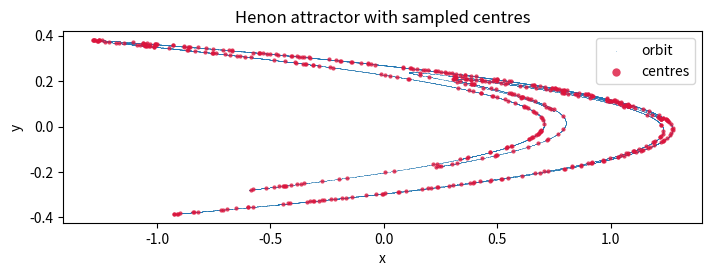
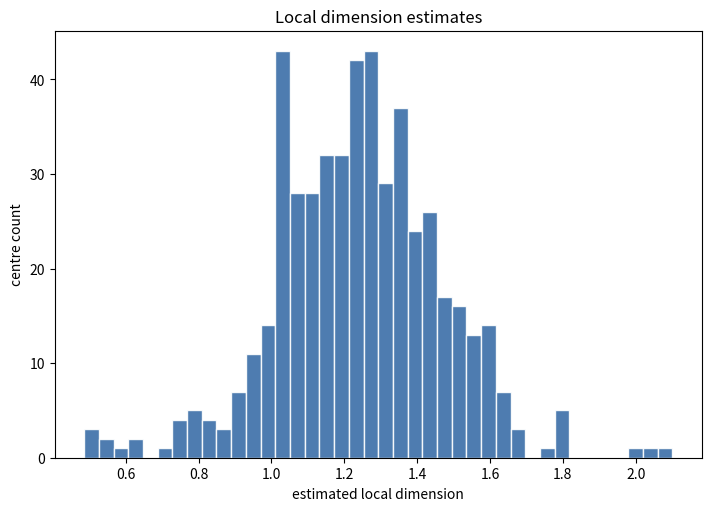
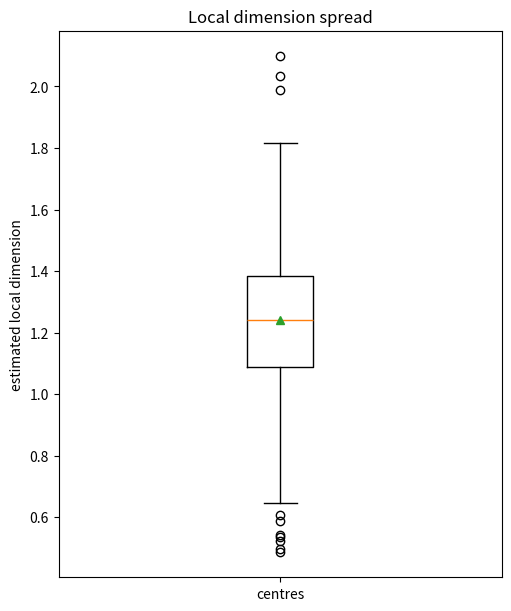
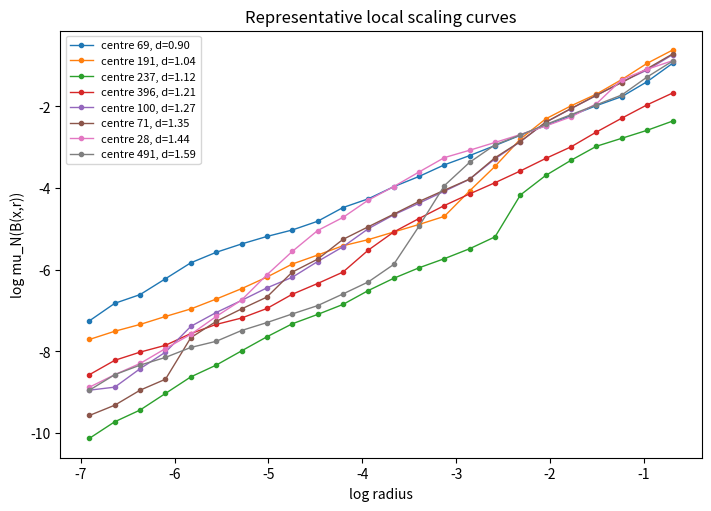
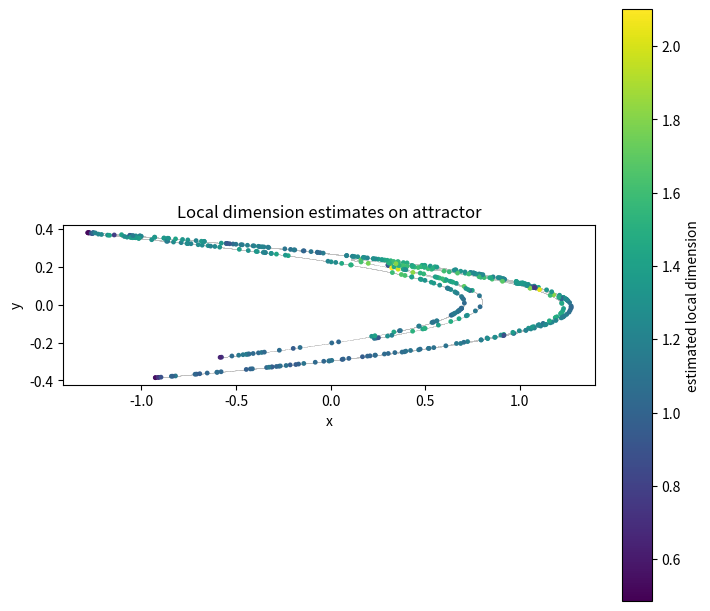
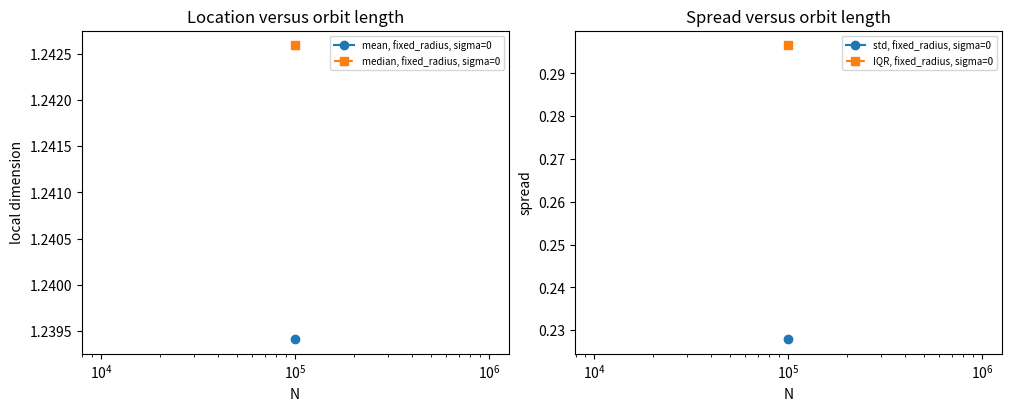
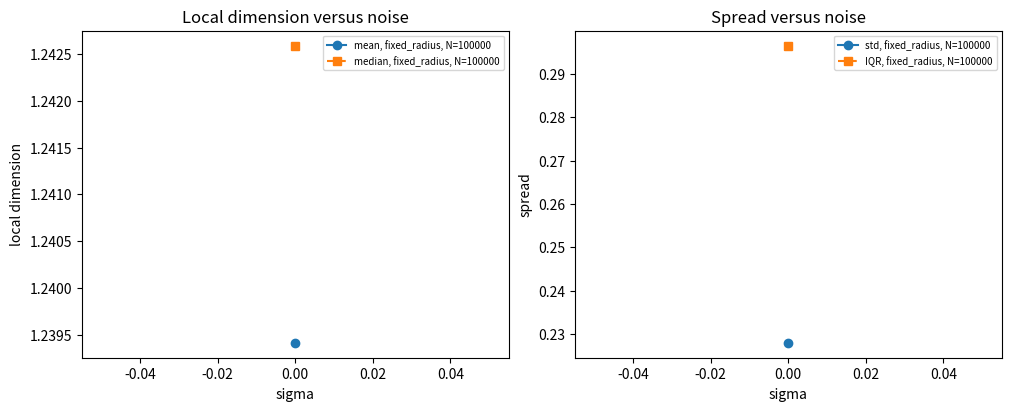

These figures' Python source, in order:
#!/usr/bin/env python3
"""
Estimate local dimensions for the empirical SRB measure of the Henon map.

For centres z_i sampled from a long orbit, this script estimates

    mu_N(B(z_i, r)) = #{z_k : ||z_k - z_i|| < r} / N

and fits the local slope of log(mu_N(B(z_i, r))) versus log(r).

Two estimators are available:
- fixed-radius: use one physical radius grid for every N. This is useful for
  finite-scale diagnostics, but it does not test the exact-dimensional limit
  unless the radius window is also moved toward zero.
- k-nearest-neighbor: use centre-dependent radii given by neighbor counts
  k ~= N^alpha with 0 < alpha < 1. Then k -> infinity while k/N -> 0, so the
  fitted mass window shrinks toward the local dimension scale as N grows.

Warnings:
- Finite sample effects are severe for empirical local dimensions.
- Too-small radii often give zero or one counts and produce unstable slopes.
- Too-large radii see global attractor geometry rather than local scaling.
- High R^2 only says the selected finite scaling window is close to linear; it
  does not prove true exact dimensionality.
- Results depend strongly on the chosen scaling region, orbit length, transient,
  centre sample, and noise level.
"""

from __future__ import annotations

import argparse
from pathlib import Path

import matplotlib
import numpy as np
import pandas as pd
from scipy.spatial import cKDTree

matplotlib.use("Agg")
import matplotlib.pyplot as plt


def sample_unit_disk(rng: np.random.Generator) -> tuple[float, float]:
    """Sample uniformly from the unit disk B(0, 1)."""
    radius = np.sqrt(rng.random())
    angle = 2.0 * np.pi * rng.random()
    return float(radius * np.cos(angle)), float(radius * np.sin(angle))


def henon_orbit(
    a: float,
    b: float,
    n: int,
    transient: int,
    x0: float,
    y0: float,
    sigma: float,
    seed: int,
    divergence_bound: float,
) -> np.ndarray:
    """Generate a deterministic or bounded-noise Henon orbit after transient removal."""
    rng = np.random.default_rng(seed)
    total = n + transient
    orbit = np.empty((n, 2), dtype=float)
    x, y = float(x0), float(y0)

    for i in range(total):
        with np.errstate(over="ignore", invalid="ignore"):
            x_next = 1.0 - a * x * x + y
            y_next = b * x
            if sigma > 0.0:
                xi, eta = sample_unit_disk(rng)
                x_next += sigma * xi
                y_next += sigma * eta
        x, y = x_next, y_next
        if (
            not np.isfinite(x)
            or not np.isfinite(y)
            or abs(x) > divergence_bound
            or abs(y) > divergence_bound
        ):
            raise FloatingPointError(
                f"Orbit diverged at total iterate {i + 1} for sigma={sigma:g}. "
                "For the additively forced Henon map, sufficiently large bounded kicks "
                "can leave the attracting region and then the quadratic term escapes."
            )
        if i >= transient:
            orbit[i - transient] = (x, y)

    return orbit


def linear_fit(x: np.ndarray, y: np.ndarray) -> tuple[float, float, float, int]:
    """Return slope, intercept, R^2, and number of valid points for y = slope*x + intercept."""
    valid = np.isfinite(x) & np.isfinite(y)
    x = x[valid]
    y = y[valid]
    if len(x) < 2:
        return np.nan, np.nan, np.nan, int(len(x))

    slope, intercept = np.polyfit(x, y, 1)
    predicted = slope * x + intercept
    ss_res = float(np.sum((y - predicted) ** 2))
    ss_tot = float(np.sum((y - np.mean(y)) ** 2))
    r_squared = 1.0 - ss_res / ss_tot if ss_tot > 0.0 else np.nan
    return float(slope), float(intercept), r_squared, int(len(x))


def percentile_interval(values: np.ndarray, confidence_level: float) -> tuple[float, float]:
    """Return a central percentile interval for finite values."""
    values = np.asarray(values, dtype=float)
    values = values[np.isfinite(values)]
    if len(values) == 0:
        return np.nan, np.nan
    alpha = 1.0 - confidence_level
    low, high = np.percentile(values, [100.0 * alpha / 2.0, 100.0 * (1.0 - alpha / 2.0)])
    return float(low), float(high)


def bootstrap_statistic_interval(
    values: np.ndarray,
    statistic,
    samples: int,
    confidence_level: float,
    seed: int,
) -> tuple[float, float]:
    """Bootstrap a scalar statistic over sampled centre estimates."""
    values = np.asarray(values, dtype=float)
    values = values[np.isfinite(values)]
    if len(values) == 0 or samples <= 0:
        return np.nan, np.nan

    rng = np.random.default_rng(seed)
    bootstrap_values = np.empty(samples, dtype=float)
    for i in range(samples):
        resampled = rng.choice(values, size=len(values), replace=True)
        bootstrap_values[i] = statistic(resampled)
    return percentile_interval(bootstrap_values, confidence_level)


def sample_centres(n: int, centres: int, seed: int) -> np.ndarray:
    """Sample orbit indices used as ball centres."""
    if centres <= 0:
        raise ValueError("--centres must be positive.")
    rng = np.random.default_rng(seed)
    size = min(centres, n)
    return np.sort(rng.choice(n, size=size, replace=False))


def fixed_radius_dimension_estimates(
    points: np.ndarray,
    centre_indices: np.ndarray,
    radii: np.ndarray,
    fit_start: int,
    fit_end: int,
) -> tuple[pd.DataFrame, pd.DataFrame]:
    """
    Estimate local dimensions for sampled centres with cKDTree radius queries.

    Centres are orbit points, so each count includes the centre itself. We subtract
    one at every positive radius to estimate counts from the rest of the empirical
    orbit. The denominator remains N, corresponding to mu_N with self-counting
    removed only to avoid the artificial one-point floor at tiny radii.
    """
    tree = cKDTree(points)
    n = len(points)
    log_r = np.log(radii)
    rows = []
    curve_rows = []

    fit_slice = slice(fit_start, fit_end)
    for centre_number, index in enumerate(centre_indices):
        centre = points[index]
        raw_counts = np.array(
            [tree.query_ball_point(centre, radius, return_length=True) for radius in radii],
            dtype=float,
        )
        counts = np.maximum(raw_counts - 1.0, 0.0)
        masses = counts / n
        log_mass = np.full_like(masses, np.nan, dtype=float)
        positive = masses > 0.0
        log_mass[positive] = np.log(masses[positive])

        slope, intercept, r_squared, fit_points = linear_fit(log_r[fit_slice], log_mass[fit_slice])
        rows.append(
            {
                "centre_number": centre_number,
                "orbit_index": int(index),
                "x": centre[0],
                "y": centre[1],
                "local_dimension": slope,
                "intercept": intercept,
                "r_squared": r_squared,
                "fit_points": fit_points,
                "min_fit_count": float(np.nanmin(counts[fit_slice])) if len(counts[fit_slice]) else np.nan,
                "max_fit_count": float(np.nanmax(counts[fit_slice])) if len(counts[fit_slice]) else np.nan,
                "estimator": "fixed_radius",
                "fit_min_radius": float(radii[fit_start]),
                "fit_max_radius": float(radii[fit_end - 1]),
                "fit_min_mass": float(np.nanmin(masses[fit_slice])) if len(masses[fit_slice]) else np.nan,
                "fit_max_mass": float(np.nanmax(masses[fit_slice])) if len(masses[fit_slice]) else np.nan,
            }
        )

        for radius, count, mass, lm in zip(radii, counts, masses, log_mass, strict=True):
            curve_rows.append(
                {
                    "centre_number": centre_number,
                    "orbit_index": int(index),
                    "radius": radius,
                    "count_excluding_self": int(count),
                    "mass": mass,
                    "log_radius": np.log(radius),
                    "log_mass": lm,
                    "estimator": "fixed_radius",
                }
            )

    return pd.DataFrame(rows), pd.DataFrame(curve_rows)


def neighbor_count_grid(n: int, min_exponent: float, max_exponent: float, count: int) -> np.ndarray:
    """Return logarithmically spaced k values with k -> infinity and k/N -> 0."""
    k_min = max(2, int(round(n**min_exponent)))
    k_max = max(k_min + 1, int(round(n**max_exponent)))
    k_max = min(k_max, n - 1)
    if k_max <= k_min:
        raise ValueError("The requested kNN count window is too small for this N.")
    values = np.unique(np.geomspace(k_min, k_max, count).astype(int))
    if len(values) < 2:
        values = np.array([k_min, k_max], dtype=int)
    return values


def knn_dimension_estimates(
    points: np.ndarray,
    centre_indices: np.ndarray,
    neighbor_counts: np.ndarray,
) -> tuple[pd.DataFrame, pd.DataFrame]:
    """
    Estimate local dimensions from k-nearest-neighbor radii.

    For each centre, the kth-neighbor distance r_k satisfies
    mu_N(B(x, r_k)) ~= k/N. Fitting log(k/N) against log(r_k) gives a local
    slope over a mass window that can shrink with N by choosing k = N^alpha,
    0 < alpha < 1.
    """
    tree = cKDTree(points)
    n = len(points)
    centres = points[centre_indices]
    query_counts = neighbor_counts + 1  # include the centre itself as nearest neighbor.
    distances, _ = tree.query(centres, k=query_counts, workers=-1)
    if distances.ndim == 1:
        distances = distances[:, np.newaxis]

    masses = neighbor_counts / n
    log_mass = np.log(masses)
    rows = []
    curve_rows = []

    for centre_number, (index, centre, centre_distances) in enumerate(
        zip(centre_indices, centres, distances, strict=True)
    ):
        valid = np.isfinite(centre_distances) & (centre_distances > 0.0)
        slope, intercept, r_squared, fit_points = linear_fit(np.log(centre_distances[valid]), log_mass[valid])

        valid_distances = centre_distances[valid]
        rows.append(
            {
                "centre_number": centre_number,
                "orbit_index": int(index),
                "x": centre[0],
                "y": centre[1],
                "local_dimension": slope,
                "intercept": intercept,
                "r_squared": r_squared,
                "fit_points": fit_points,
                "min_fit_count": int(neighbor_counts[valid][0]) if np.any(valid) else np.nan,
                "max_fit_count": int(neighbor_counts[valid][-1]) if np.any(valid) else np.nan,
                "estimator": "knn",
                "fit_min_radius": float(np.min(valid_distances)) if len(valid_distances) else np.nan,
                "fit_max_radius": float(np.max(valid_distances)) if len(valid_distances) else np.nan,
                "fit_min_mass": float(np.min(masses[valid])) if np.any(valid) else np.nan,
                "fit_max_mass": float(np.max(masses[valid])) if np.any(valid) else np.nan,
            }
        )

        for k, radius, mass in zip(neighbor_counts, centre_distances, masses, strict=True):
            positive = np.isfinite(radius) and radius > 0.0
            curve_rows.append(
                {
                    "centre_number": centre_number,
                    "orbit_index": int(index),
                    "radius": radius,
                    "count_excluding_self": int(k),
                    "mass": mass,
                    "log_radius": np.log(radius) if positive else np.nan,
                    "log_mass": np.log(mass),
                    "estimator": "knn",
                }
            )

    return pd.DataFrame(rows), pd.DataFrame(curve_rows)


def summary_statistics(
    estimates: pd.DataFrame,
    n: int,
    sigma: float,
    estimator: str,
    bootstrap_samples: int,
    confidence_level: float,
    seed: int,
) -> pd.DataFrame:
    """Summarize valid local dimension estimates, including robust spread diagnostics."""
    values = estimates["local_dimension"].replace([np.inf, -np.inf], np.nan).dropna().to_numpy()
    if len(values) == 0:
        return pd.DataFrame(
            [
                {
                    "N": n,
                    "sigma": sigma,
                    "estimator": estimator,
                    "successful_centres": 0,
                    "mean": np.nan,
                    "median": np.nan,
                    "std": np.nan,
                    "q25": np.nan,
                    "q75": np.nan,
                    "iqr": np.nan,
                    "trimmed_min": np.nan,
                    "trimmed_max": np.nan,
                    "standard_error": np.nan,
                    "confidence_level": confidence_level,
                    "bootstrap_samples": bootstrap_samples,
                    "mean_ci_low": np.nan,
                    "mean_ci_high": np.nan,
                    "median_ci_low": np.nan,
                    "median_ci_high": np.nan,
                }
            ]
        )

    q25, q75 = np.percentile(values, [25, 75])
    iqr = q75 - q25
    lower = q25 - 1.5 * iqr
    upper = q75 + 1.5 * iqr
    trimmed = values[(values >= lower) & (values <= upper)]
    if len(trimmed) == 0:
        trimmed = values
    mean_ci_low, mean_ci_high = bootstrap_statistic_interval(
        values,
        np.mean,
        bootstrap_samples,
        confidence_level,
        seed,
    )
    median_ci_low, median_ci_high = bootstrap_statistic_interval(
        values,
        np.median,
        bootstrap_samples,
        confidence_level,
        seed + 1,
    )
    standard_error = float(np.std(values, ddof=1) / np.sqrt(len(values))) if len(values) > 1 else 0.0

    return pd.DataFrame(
        [
            {
                "N": n,
                "sigma": sigma,
                "estimator": estimator,
                "successful_centres": len(values),
                "mean": float(np.mean(values)),
                "median": float(np.median(values)),
                "std": float(np.std(values, ddof=1)) if len(values) > 1 else 0.0,
                "q25": float(q25),
                "q75": float(q75),
                "iqr": float(iqr),
                "trimmed_min": float(np.min(trimmed)),
                "trimmed_max": float(np.max(trimmed)),
                "standard_error": standard_error,
                "confidence_level": confidence_level,
                "bootstrap_samples": bootstrap_samples,
                "mean_ci_low": mean_ci_low,
                "mean_ci_high": mean_ci_high,
                "median_ci_low": median_ci_low,
                "median_ci_high": median_ci_high,
            }
        ]
    )


def plot_attractor_with_centres(points: np.ndarray, centres: np.ndarray, path: Path) -> None:
    fig, ax = plt.subplots(figsize=(7, 6), constrained_layout=True)
    ax.scatter(points[:, 0], points[:, 1], s=0.08, alpha=0.35, linewidths=0, label="orbit")
    ax.scatter(centres[:, 0], centres[:, 1], s=9, c="crimson", alpha=0.8, linewidths=0, label="centres")
    ax.set_title("Henon attractor with sampled centres")
    ax.set_xlabel("x")
    ax.set_ylabel("y")
    ax.set_aspect("equal", adjustable="box")
    ax.legend(loc="upper right", markerscale=2)
    fig.savefig(path, dpi=220)
    plt.close(fig)


def plot_histogram(estimates: pd.DataFrame, path: Path) -> None:
    values = estimates["local_dimension"].replace([np.inf, -np.inf], np.nan).dropna()
    fig, ax = plt.subplots(figsize=(7, 5), constrained_layout=True)
    ax.hist(values, bins=40, color="#3b6ea8", edgecolor="white", alpha=0.9)
    ax.set_title("Local dimension estimates")
    ax.set_xlabel("estimated local dimension")
    ax.set_ylabel("centre count")
    fig.savefig(path, dpi=220)
    plt.close(fig)


def plot_boxplot(estimates: pd.DataFrame, path: Path) -> None:
    values = estimates["local_dimension"].replace([np.inf, -np.inf], np.nan).dropna()
    fig, ax = plt.subplots(figsize=(5, 6), constrained_layout=True)
    ax.boxplot(values, vert=True, showmeans=True)
    ax.set_title("Local dimension spread")
    ax.set_ylabel("estimated local dimension")
    ax.set_xticks([1], ["centres"])
    fig.savefig(path, dpi=220)
    plt.close(fig)


def plot_representative_curves(curves: pd.DataFrame, estimates: pd.DataFrame, path: Path, count: int = 8) -> None:
    valid = estimates.replace([np.inf, -np.inf], np.nan).dropna(subset=["local_dimension"])
    if valid.empty:
        return

    quantiles = np.linspace(0.05, 0.95, min(count, len(valid)))
    targets = np.quantile(valid["local_dimension"], quantiles)
    chosen = []
    used = set()
    for target in targets:
        distances = np.abs(valid["local_dimension"] - target)
        for idx in distances.sort_values().index:
            centre_number = int(valid.loc[idx, "centre_number"])
            if centre_number not in used:
                chosen.append(centre_number)
                used.add(centre_number)
                break

    fig, ax = plt.subplots(figsize=(7, 5), constrained_layout=True)
    for centre_number in chosen:
        centre_curve = curves[curves["centre_number"] == centre_number]
        dimension = float(valid.loc[valid["centre_number"] == centre_number, "local_dimension"].iloc[0])
        ax.plot(
            centre_curve["log_radius"],
            centre_curve["log_mass"],
            marker="o",
            markersize=3,
            linewidth=1,
            label=f"centre {centre_number}, d={dimension:.2f}",
        )
    ax.set_title("Representative local scaling curves")
    ax.set_xlabel("log radius")
    ax.set_ylabel("log mu_N(B(x,r))")
    ax.legend(fontsize=8)
    fig.savefig(path, dpi=220)
    plt.close(fig)


def plot_coloured_attractor(points: np.ndarray, estimates: pd.DataFrame, path: Path) -> None:
    valid = estimates.replace([np.inf, -np.inf], np.nan).dropna(subset=["local_dimension"])
    if valid.empty:
        return

    fig, ax = plt.subplots(figsize=(7, 6), constrained_layout=True)
    ax.scatter(points[:, 0], points[:, 1], s=0.06, color="0.75", alpha=0.35, linewidths=0)
    sc = ax.scatter(
        valid["x"],
        valid["y"],
        c=valid["local_dimension"],
        s=12,
        cmap="viridis",
        linewidths=0,
    )
    ax.set_title("Local dimension estimates on attractor")
    ax.set_xlabel("x")
    ax.set_ylabel("y")
    ax.set_aspect("equal", adjustable="box")
    fig.colorbar(sc, ax=ax, label="estimated local dimension")
    fig.savefig(path, dpi=220)
    plt.close(fig)


def sigma_label(sigma: float) -> str:
    """Return a filesystem-friendly label for a noise level."""
    return f"sigma_{sigma:.12g}".replace("+", "").replace("-", "m").replace(".", "p")


def plot_dimension_summary(summary: pd.DataFrame, path: Path) -> None:
    if summary.empty:
        return

    fig, axes = plt.subplots(1, 2, figsize=(10, 4), constrained_layout=True)
    group_keys = ["sigma"]
    if "estimator" in summary.columns:
        group_keys.append("estimator")
    for keys, group in summary.groupby(group_keys, sort=True):
        if not isinstance(keys, tuple):
            keys = (keys,)
        sigma = keys[0]
        estimator = keys[1] if len(keys) > 1 else ""
        group = group.sort_values("N")
        label = f"sigma={sigma:g}" if not estimator else f"{estimator}, sigma={sigma:g}"
        axes[0].plot(group["N"], group["mean"], marker="o", label=f"mean, {label}")
        axes[0].plot(group["N"], group["median"], marker="s", linestyle="--", label=f"median, {label}")
        axes[1].plot(group["N"], group["std"], marker="o", label=f"std, {label}")
        axes[1].plot(group["N"], group["iqr"], marker="s", linestyle="--", label=f"IQR, {label}")

    axes[0].set_xscale("log")
    axes[0].set_title("Location versus orbit length")
    axes[0].set_xlabel("N")
    axes[0].set_ylabel("local dimension")
    axes[0].legend(fontsize=7)

    axes[1].set_xscale("log")
    axes[1].set_title("Spread versus orbit length")
    axes[1].set_xlabel("N")
    axes[1].set_ylabel("spread")
    axes[1].legend(fontsize=7)
    fig.savefig(path, dpi=220)
    plt.close(fig)


def plot_sigma_comparison(summary: pd.DataFrame, path: Path) -> None:
    if summary.empty:
        return

    fig, axes = plt.subplots(1, 2, figsize=(10, 4), constrained_layout=True)
    group_keys = ["N"]
    if "estimator" in summary.columns:
        group_keys.append("estimator")
    for keys, group in summary.groupby(group_keys, sort=True):
        if not isinstance(keys, tuple):
            keys = (keys,)
        n = keys[0]
        estimator = keys[1] if len(keys) > 1 else ""
        group = group.sort_values("sigma")
        label = f"N={n:g}" if not estimator else f"{estimator}, N={n:g}"
        axes[0].plot(group["sigma"], group["mean"], marker="o", label=f"mean, {label}")
        axes[0].plot(group["sigma"], group["median"], marker="s", linestyle="--", label=f"median, {label}")
        axes[1].plot(group["sigma"], group["std"], marker="o", label=f"std, {label}")
        axes[1].plot(group["sigma"], group["iqr"], marker="s", linestyle="--", label=f"IQR, {label}")

    for ax in axes:
        positive = summary["sigma"] > 0.0
        if positive.any():
            ax.set_xscale("symlog", linthresh=float(summary.loc[positive, "sigma"].min()))
        ax.set_xlabel("sigma")
        ax.legend(fontsize=7)

    axes[0].set_title("Local dimension versus noise")
    axes[0].set_ylabel("local dimension")
    axes[1].set_title("Spread versus noise")
    axes[1].set_ylabel("spread")
    fig.savefig(path, dpi=220)
    plt.close(fig)


def validate_args(args: argparse.Namespace) -> None:
    if any(n <= 0 for n in args.N) or args.transient < 0:
        raise ValueError("All --N values must be positive and --transient must be nonnegative.")
    if any(sigma < 0.0 for sigma in args.sigma):
        raise ValueError("All --sigma values must be nonnegative.")
    if args.estimator == "fixed-radius":
        if args.r_min <= 0.0 or args.r_max <= args.r_min:
            raise ValueError("Radii must satisfy 0 < --r-min < --r-max.")
        if args.num_radii < 3:
            raise ValueError("--num-radii must be at least 3.")
        if not (0 <= args.fit_start < args.fit_end <= args.num_radii):
            raise ValueError("--fit-start and --fit-end must satisfy 0 <= start < end <= num-radii.")
    if args.divergence_bound <= 0.0:
        raise ValueError("--divergence-bound must be positive.")
    if args.num_neighbors < 2:
        raise ValueError("--num-neighbors must be at least 2.")
    if not (0.0 < args.knn_min_exponent < args.knn_max_exponent < 1.0):
        raise ValueError("--knn-min-exponent and --knn-max-exponent must satisfy 0 < min < max < 1.")
    if args.bootstrap_samples < 0:
        raise ValueError("--bootstrap-samples must be nonnegative.")
    if not (0.0 < args.confidence_level < 1.0):
        raise ValueError("--confidence-level must be between 0 and 1.")


def parse_args() -> argparse.Namespace:
    parser = argparse.ArgumentParser(description="Estimate local dimensions of the Henon empirical SRB measure.")
    parser.add_argument("--a", type=float, default=1.4, help="Henon parameter a.")
    parser.add_argument("--b", type=float, default=0.3, help="Henon parameter b.")
    parser.add_argument(
        "--N",
        type=int,
        nargs="+",
        default=[100_000],
        help="One or more retained orbit lengths, e.g. --N 20000 50000 100000.",
    )
    parser.add_argument("--transient", type=int, default=10_000, help="Number of initial iterates to discard.")
    parser.add_argument("--centres", type=int, default=500, help="Number of orbit points used as local centres.")
    parser.add_argument("--r-min", type=float, default=1e-3, help="Smallest radius for ball counts.")
    parser.add_argument("--r-max", type=float, default=5e-1, help="Largest radius for ball counts.")
    parser.add_argument("--num-radii", type=int, default=24, help="Number of logarithmically spaced radii.")
    parser.add_argument("--fit-start", type=int, default=4, help="First radius index used in slope fit, inclusive.")
    parser.add_argument("--fit-end", type=int, default=18, help="Last radius index used in slope fit, exclusive.")
    parser.add_argument(
        "--estimator",
        choices=["fixed-radius", "knn"],
        default="fixed-radius",
        help=(
            "Local-dimension estimator. fixed-radius reuses the same physical radii for every N; "
            "knn fits kth-neighbor radii with k between N^alpha values so the mass window shrinks as N grows."
        ),
    )
    parser.add_argument(
        "--knn-min-exponent",
        type=float,
        default=0.25,
        help="Smallest kth-neighbor count is approximately N^this exponent for --estimator knn.",
    )
    parser.add_argument(
        "--knn-max-exponent",
        type=float,
        default=0.70,
        help="Largest kth-neighbor count is approximately N^this exponent for --estimator knn.",
    )
    parser.add_argument(
        "--num-neighbors",
        type=int,
        default=18,
        help="Number of logarithmically spaced kth-neighbor counts for --estimator knn.",
    )
    parser.add_argument(
        "--bootstrap-samples",
        type=int,
        default=1000,
        help="Bootstrap resamples for confidence intervals over sampled centre estimates. Use 0 to disable.",
    )
    parser.add_argument(
        "--confidence-level",
        type=float,
        default=0.95,
        help="Central confidence level for bootstrap intervals.",
    )
    parser.add_argument(
        "--sigma",
        type=float,
        nargs="+",
        default=[0.0],
        help=(
            "One or more bounded additive noise strengths. Each noise vector is sampled "
            "uniformly from sigma * B(0,1), e.g. --sigma 0 1e-4 5e-4 1e-3."
        ),
    )
    parser.add_argument("--seed", type=int, default=12345, help="Random seed for noise and centre sampling.")
    parser.add_argument("--outdir", type=Path, default=Path("henon_local_dimensions"), help="Output directory.")
    parser.add_argument("--x0", type=float, default=0.1, help="Initial x coordinate.")
    parser.add_argument("--y0", type=float, default=0.1, help="Initial y coordinate.")
    parser.add_argument(
        "--divergence-bound",
        type=float,
        default=1e12,
        help="Stop a noisy orbit if |x| or |y| exceeds this bound.",
    )
    return parser.parse_args()


def run_single_analysis(
    points: np.ndarray,
    centres: int,
    radii: np.ndarray | None,
    fit_start: int,
    fit_end: int,
    seed: int,
    sigma: float,
    estimator: str,
    knn_min_exponent: float,
    knn_max_exponent: float,
    num_neighbors: int,
    bootstrap_samples: int,
    confidence_level: float,
) -> tuple[pd.DataFrame, pd.DataFrame, pd.DataFrame, np.ndarray]:
    centre_indices = sample_centres(len(points), centres, seed)
    summary_seed = seed + 50_000
    if estimator == "knn":
        k_values = neighbor_count_grid(len(points), knn_min_exponent, knn_max_exponent, num_neighbors)
        estimates, curves = knn_dimension_estimates(points, centre_indices, k_values)
        summary = summary_statistics(
            estimates,
            len(points),
            sigma,
            "knn",
            bootstrap_samples,
            confidence_level,
            summary_seed,
        )
        summary["knn_min_count"] = int(k_values[0])
        summary["knn_max_count"] = int(k_values[-1])
        summary["knn_min_mass"] = float(k_values[0] / len(points))
        summary["knn_max_mass"] = float(k_values[-1] / len(points))
        summary["knn_min_exponent"] = knn_min_exponent
        summary["knn_max_exponent"] = knn_max_exponent
    else:
        if radii is None:
            raise ValueError("Fixed-radius estimator requires a radius grid.")
        estimates, curves = fixed_radius_dimension_estimates(points, centre_indices, radii, fit_start, fit_end)
        summary = summary_statistics(
            estimates,
            len(points),
            sigma,
            "fixed_radius",
            bootstrap_samples,
            confidence_level,
            summary_seed,
        )
        summary["fit_min_radius"] = float(radii[fit_start])
        summary["fit_max_radius"] = float(radii[fit_end - 1])
    return estimates, curves, summary, centre_indices


def write_analysis_outputs(
    points: np.ndarray,
    estimates: pd.DataFrame,
    curves: pd.DataFrame,
    summary: pd.DataFrame,
    centre_indices: np.ndarray,
    outdir: Path,
) -> None:
    """Save all data and plots for one orbit length in a consistent directory."""
    outdir.mkdir(parents=True, exist_ok=True)
    estimates.to_csv(outdir / "local_dimension_estimates.csv", index=False)
    curves.to_csv(outdir / "local_dimension_curves.csv", index=False)
    summary.to_csv(outdir / "local_dimension_summary.csv", index=False)

    centre_points = points[centre_indices]
    plot_attractor_with_centres(points, centre_points, outdir / "attractor_with_centres.png")
    plot_histogram(estimates, outdir / "local_dimension_histogram.png")
    plot_boxplot(estimates, outdir / "local_dimension_boxplot.png")
    plot_representative_curves(curves, estimates, outdir / "representative_scaling_curves.png")
    plot_coloured_attractor(points, estimates, outdir / "local_dimensions_on_attractor.png")


def main() -> None:
    args = parse_args()
    validate_args(args)
    args.outdir.mkdir(parents=True, exist_ok=True)

    orbit_lengths = sorted(set(args.N))
    sigmas = sorted(set(args.sigma))
    max_n = max(orbit_lengths)
    radii = None
    if args.estimator == "fixed-radius":
        radii = np.geomspace(args.r_min, args.r_max, args.num_radii)

    summary_rows = []
    failed_rows = []
    for sigma_index, sigma in enumerate(sigmas):
        # One long trajectory per sigma is generated and prefixes are reused across requested N.
        try:
            points_max = henon_orbit(
                args.a,
                args.b,
                max_n,
                args.transient,
                args.x0,
                args.y0,
                sigma,
                args.seed + 10_000 * sigma_index,
                args.divergence_bound,
            )
        except FloatingPointError as exc:
            message = str(exc)
            print(f"Skipping sigma={sigma:g}: {message}")
            for n in orbit_lengths:
                failed_rows.append(
                    {
                        "N": n,
                        "sigma": sigma,
                        "status": "failed_orbit_diverged",
                        "message": message,
                    }
                )
            continue

        sigma_dir = args.outdir / sigma_label(sigma)

        for n in orbit_lengths:
            estimates, curves, summary, centre_indices = run_single_analysis(
                points_max[:n],
                args.centres,
                radii,
                args.fit_start,
                args.fit_end,
                args.seed + 1000 + n + 10_000 * sigma_index,
                sigma,
                args.estimator,
                args.knn_min_exponent,
                args.knn_max_exponent,
                args.num_neighbors,
                args.bootstrap_samples,
                args.confidence_level,
            )
            summary["requested_centres"] = min(args.centres, n)
            summary_rows.append(summary)
            write_analysis_outputs(points_max[:n], estimates, curves, summary, centre_indices, sigma_dir / f"N_{n}")

    if failed_rows:
        pd.DataFrame(failed_rows).to_csv(args.outdir / "failed_runs.csv", index=False)

    if not summary_rows:
        raise RuntimeError(
            "All requested sigma values diverged before analysis. Try smaller sigma values, a shorter N, "
            "or a different random seed."
        )

    combined_summary = pd.concat(summary_rows, ignore_index=True)
    combined_summary.to_csv(args.outdir / "local_dimension_summary.csv", index=False)
    plot_dimension_summary(combined_summary, args.outdir / "local_dimension_summary_by_N.png")
    plot_sigma_comparison(combined_summary, args.outdir / "local_dimension_summary_by_sigma.png")

    row = combined_summary.iloc[-1]
    print("Henon local-dimension analysis complete.")
    print(f"Output directory: {args.outdir.resolve()}")
    print(
        "Final run in summary: "
        f"N={int(row['N'])}, centres={args.centres}, sigma={row['sigma']:g}, "
        f"estimator={row['estimator']}, successful_centres={int(row['successful_centres'])}"
    )
    print(
        "Local dimension summary: "
        f"mean={row['mean']:.6f}, median={row['median']:.6f}, std={row['std']:.6f}, "
        f"IQR={row['iqr']:.6f}, trimmed_min={row['trimmed_min']:.6f}, "
        f"trimmed_max={row['trimmed_max']:.6f}"
    )
    print(
        f"{row['confidence_level']:.0%} bootstrap intervals: "
        f"mean=[{row['mean_ci_low']:.6f}, {row['mean_ci_high']:.6f}], "
        f"median=[{row['median_ci_low']:.6f}, {row['median_ci_high']:.6f}]"
    )
    print("Per-run data and plots were saved under sigma_<value>/N_<value>/ directories.")
    print(
        "Combined comparisons saved to local_dimension_summary.csv, "
        "local_dimension_summary_by_N.png, and local_dimension_summary_by_sigma.png."
    )
    print(
        "Interpretation: fixed-radius runs diagnose finite-scale variation. For exact-dimensionality "
        "checks across N, use --estimator knn or otherwise shrink the fitted radius window as N grows."
    )


if __name__ == "__main__":
    main()
